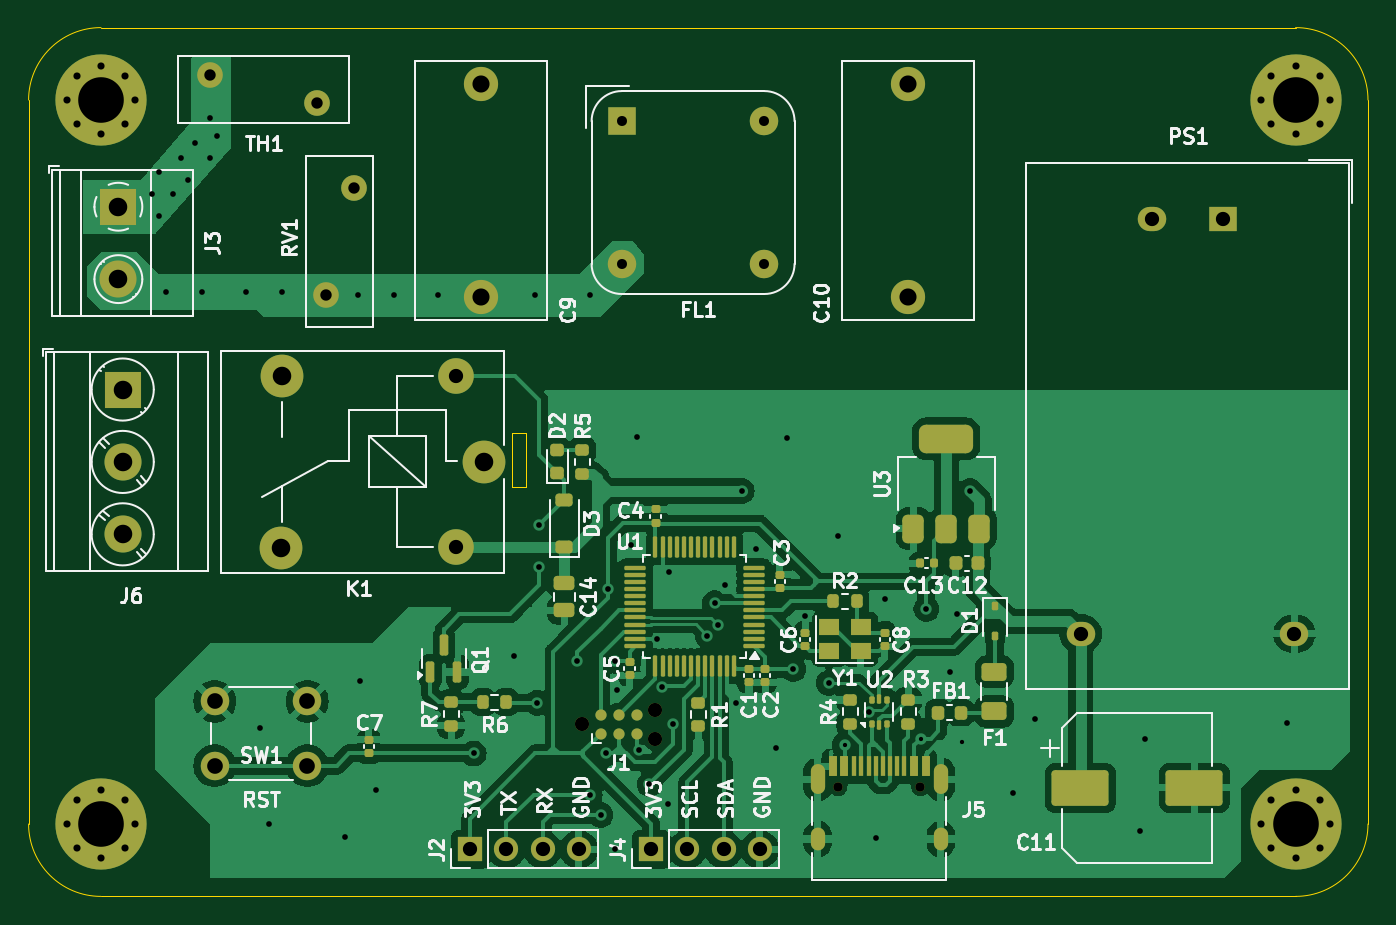
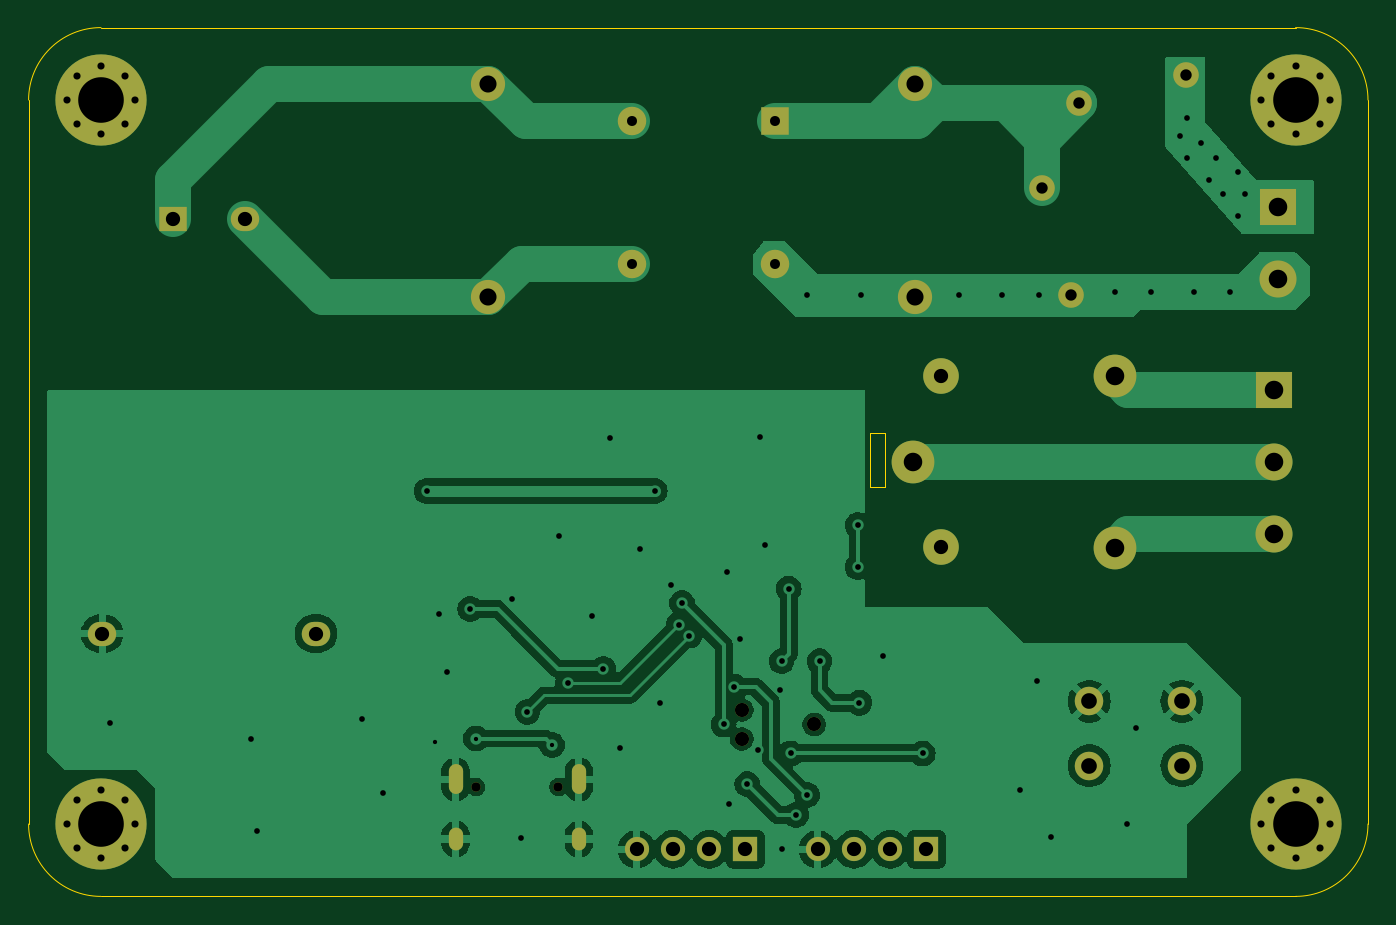
Circuit board: 10 layer files. Board 94.0 x 61.0 mm.
- bottom_copper: STM32_base-B_Cu.gbr (67694 bytes)
- bottom_mask: STM32_base-B_Mask.gbr (3236 bytes)
- paste: STM32_base-B_Paste.gbr (463 bytes)
- bottom_silk: STM32_base-B_Silkscreen.gbr (464 bytes)
- outline: STM32_base-Edge_Cuts.gbr (1083 bytes)
- top_copper: STM32_base-F_Cu.gbr (128533 bytes)
- top_mask: STM32_base-F_Mask.gbr (9999 bytes)
- paste: STM32_base-F_Paste.gbr (7076 bytes)
- top_silk: STM32_base-F_Silkscreen.gbr (65166 bytes)
- drill: STM32_base.drl (3343 bytes)

=== bottom_copper: STM32_base-B_Cu.gbr (67694 bytes, source omitted) ===
=== bottom_mask: STM32_base-B_Mask.gbr ===
%TF.GenerationSoftware,KiCad,Pcbnew,8.0.1*%
%TF.CreationDate,2024-04-05T21:06:31+06:30*%
%TF.ProjectId,STM32_base,53544d33-325f-4626-9173-652e6b696361,rev?*%
%TF.SameCoordinates,PX48ab840PY853a720*%
%TF.FileFunction,Soldermask,Bot*%
%TF.FilePolarity,Negative*%
%FSLAX46Y46*%
G04 Gerber Fmt 4.6, Leading zero omitted, Abs format (unit mm)*
G04 Created by KiCad (PCBNEW 8.0.1) date 2024-04-05 21:06:31*
%MOMM*%
%LPD*%
G01*
G04 APERTURE LIST*
%ADD10C,0.800000*%
%ADD11C,6.400000*%
%ADD12C,1.800000*%
%ADD13R,1.700000X1.700000*%
%ADD14O,1.700000X1.700000*%
%ADD15R,2.600000X2.600000*%
%ADD16C,2.600000*%
%ADD17C,2.400000*%
%ADD18C,0.990600*%
%ADD19C,0.650000*%
%ADD20O,1.000000X2.100000*%
%ADD21O,1.000000X1.600000*%
%ADD22R,2.000000X2.000000*%
%ADD23C,2.000000*%
%ADD24C,3.000000*%
%ADD25C,2.500000*%
%ADD26R,2.000000X1.700000*%
%ADD27O,2.000000X1.700000*%
G04 APERTURE END LIST*
D10*
%TO.C,H3*%
X86500000Y5080000D03*
X87202944Y6777056D03*
X87202944Y3382944D03*
X88900000Y7480000D03*
D11*
X88900000Y5080000D03*
D10*
X88900000Y2680000D03*
X90597056Y6777056D03*
X90597056Y3382944D03*
X91300000Y5080000D03*
%TD*%
D12*
%TO.C,TH1*%
X20260000Y55642000D03*
X12760000Y57642000D03*
%TD*%
D13*
%TO.C,J4*%
X43688000Y3302000D03*
D14*
X46228000Y3302000D03*
X48768000Y3302000D03*
X51308000Y3302000D03*
%TD*%
D15*
%TO.C,J6*%
X6604000Y35565000D03*
D16*
X6604000Y30485000D03*
X6604000Y25405000D03*
%TD*%
D17*
%TO.C,C10*%
X61722000Y57030000D03*
X61722000Y42030000D03*
%TD*%
D18*
%TO.C,J1*%
X38862000Y12065000D03*
X43942000Y13081000D03*
X43942000Y11049000D03*
%TD*%
D19*
%TO.C,J5*%
X56800000Y7680000D03*
X62580000Y7680000D03*
D20*
X55370000Y8210000D03*
D21*
X55370000Y4030000D03*
D20*
X64010000Y8210000D03*
D21*
X64010000Y4030000D03*
%TD*%
D15*
%TO.C,J3*%
X6299000Y48392000D03*
D16*
X6299000Y43312000D03*
%TD*%
D22*
%TO.C,FL1*%
X41624500Y54387500D03*
D23*
X51624500Y54387500D03*
X41624500Y44387500D03*
X51624500Y44387500D03*
%TD*%
D13*
%TO.C,J2*%
X30988000Y3302000D03*
D14*
X33528000Y3302000D03*
X36068000Y3302000D03*
X38608000Y3302000D03*
%TD*%
D24*
%TO.C,K1*%
X31930000Y30480000D03*
D25*
X29980000Y36530000D03*
D24*
X17780000Y36530000D03*
X17730000Y24480000D03*
D25*
X29980000Y24530000D03*
%TD*%
D23*
%TO.C,SW1*%
X13058000Y13680000D03*
X19558000Y13680000D03*
X13058000Y9180000D03*
X19558000Y9180000D03*
%TD*%
D10*
%TO.C,H4*%
X2680000Y55880000D03*
X3382944Y57577056D03*
X3382944Y54182944D03*
X5080000Y58280000D03*
D11*
X5080000Y55880000D03*
D10*
X5080000Y53480000D03*
X6777056Y57577056D03*
X6777056Y54182944D03*
X7480000Y55880000D03*
%TD*%
D17*
%TO.C,C9*%
X31750000Y57030000D03*
X31750000Y42030000D03*
%TD*%
D12*
%TO.C,RV1*%
X22844000Y49724000D03*
X20844000Y42224000D03*
%TD*%
D10*
%TO.C,H2*%
X86500000Y55880000D03*
X87202944Y57577056D03*
X87202944Y54182944D03*
X88900000Y58280000D03*
D11*
X88900000Y55880000D03*
D10*
X88900000Y53480000D03*
X90597056Y57577056D03*
X90597056Y54182944D03*
X91300000Y55880000D03*
%TD*%
%TO.C,H1*%
X2680000Y5080000D03*
X3382944Y6777056D03*
X3382944Y3382944D03*
X5080000Y7480000D03*
D11*
X5080000Y5080000D03*
D10*
X5080000Y2680000D03*
X6777056Y6777056D03*
X6777056Y3382944D03*
X7480000Y5080000D03*
%TD*%
D26*
%TO.C,PS1*%
X83820000Y47517500D03*
D27*
X78820000Y47517500D03*
X88820000Y18437500D03*
X73820000Y18437500D03*
%TD*%
M02*

=== paste: STM32_base-B_Paste.gbr ===
%TF.GenerationSoftware,KiCad,Pcbnew,8.0.1*%
%TF.CreationDate,2024-04-05T21:06:31+06:30*%
%TF.ProjectId,STM32_base,53544d33-325f-4626-9173-652e6b696361,rev?*%
%TF.SameCoordinates,PX48ab840PY853a720*%
%TF.FileFunction,Paste,Bot*%
%TF.FilePolarity,Positive*%
%FSLAX46Y46*%
G04 Gerber Fmt 4.6, Leading zero omitted, Abs format (unit mm)*
G04 Created by KiCad (PCBNEW 8.0.1) date 2024-04-05 21:06:31*
%MOMM*%
%LPD*%
G01*
G04 APERTURE LIST*
G04 APERTURE END LIST*
M02*

=== bottom_silk: STM32_base-B_Silkscreen.gbr ===
%TF.GenerationSoftware,KiCad,Pcbnew,8.0.1*%
%TF.CreationDate,2024-04-05T21:06:31+06:30*%
%TF.ProjectId,STM32_base,53544d33-325f-4626-9173-652e6b696361,rev?*%
%TF.SameCoordinates,PX48ab840PY853a720*%
%TF.FileFunction,Legend,Bot*%
%TF.FilePolarity,Positive*%
%FSLAX46Y46*%
G04 Gerber Fmt 4.6, Leading zero omitted, Abs format (unit mm)*
G04 Created by KiCad (PCBNEW 8.0.1) date 2024-04-05 21:06:31*
%MOMM*%
%LPD*%
G01*
G04 APERTURE LIST*
G04 APERTURE END LIST*
M02*

=== outline: STM32_base-Edge_Cuts.gbr ===
%TF.GenerationSoftware,KiCad,Pcbnew,8.0.1*%
%TF.CreationDate,2024-04-05T21:06:31+06:30*%
%TF.ProjectId,STM32_base,53544d33-325f-4626-9173-652e6b696361,rev?*%
%TF.SameCoordinates,PX48ab840PY853a720*%
%TF.FileFunction,Profile,NP*%
%FSLAX46Y46*%
G04 Gerber Fmt 4.6, Leading zero omitted, Abs format (unit mm)*
G04 Created by KiCad (PCBNEW 8.0.1) date 2024-04-05 21:06:31*
%MOMM*%
%LPD*%
G01*
G04 APERTURE LIST*
%TA.AperFunction,Profile*%
%ADD10C,0.100000*%
%TD*%
G04 APERTURE END LIST*
D10*
X5080000Y60960000D02*
X88900000Y60960000D01*
X93980000Y5080000D02*
G75*
G02*
X88900000Y0I-5080000J0D01*
G01*
X5080000Y0D02*
G75*
G02*
X0Y5080000I0J5080000D01*
G01*
X88900000Y60960000D02*
G75*
G02*
X93980000Y55880000I0J-5080000D01*
G01*
X34925000Y28702000D02*
X33909000Y28702000D01*
X0Y5080000D02*
X0Y55880000D01*
X88900000Y0D02*
X5080000Y0D01*
X34925000Y32512000D02*
X34925000Y28702000D01*
X33909000Y32512000D02*
X34925000Y32512000D01*
X33909000Y28702000D02*
X33909000Y32512000D01*
X93980000Y55880000D02*
X93980000Y5080000D01*
X0Y55880000D02*
G75*
G02*
X5080000Y60960000I5080000J0D01*
G01*
M02*

=== top_copper: STM32_base-F_Cu.gbr (128533 bytes, source omitted) ===
=== top_mask: STM32_base-F_Mask.gbr (9999 bytes, source omitted) ===
=== paste: STM32_base-F_Paste.gbr (7076 bytes, source omitted) ===
=== top_silk: STM32_base-F_Silkscreen.gbr (65166 bytes, source omitted) ===
=== drill: STM32_base.drl ===
M48
; DRILL file {KiCad 8.0.1} date 2024-04-05T21:07:11+0630
; FORMAT={-:-/ absolute / metric / decimal}
; #@! TF.CreationDate,2024-04-05T21:07:11+06:30
; #@! TF.GenerationSoftware,Kicad,Pcbnew,8.0.1
; #@! TF.FileFunction,MixedPlating,1,2
FMAT,2
METRIC
; #@! TA.AperFunction,Plated,PTH,ViaDrill
T1C0.300
; #@! TA.AperFunction,Plated,PTH,ViaDrill
T2C0.400
; #@! TA.AperFunction,Plated,PTH,ComponentDrill
T3C0.500
; #@! TA.AperFunction,Plated,PTH,ComponentDrill
T4C0.600
; #@! TA.AperFunction,Plated,PTH,ComponentDrill
T5C0.700
; #@! TA.AperFunction,Plated,PTH,ComponentDrill
T6C0.800
; #@! TA.AperFunction,Plated,PTH,ComponentDrill
T7C1.000
; #@! TA.AperFunction,Plated,PTH,ComponentDrill
T8C1.100
; #@! TA.AperFunction,Plated,PTH,ComponentDrill
T9C1.200
; #@! TA.AperFunction,Plated,PTH,ComponentDrill
T10C1.300
; #@! TA.AperFunction,Plated,PTH,ComponentDrill
T11C3.200
; #@! TA.AperFunction,NonPlated,NPTH,ComponentDrill
T12C0.650
; #@! TA.AperFunction,NonPlated,NPTH,ComponentDrill
T13C0.991
%
G90
G05
T1
X57.252Y10.617
X62.586Y11.074
X65.481Y10.82
T2
X8.636Y49.276
X9.144Y50.8
X9.144Y47.752
X9.652Y42.418
X10.16Y49.276
X10.668Y51.816
X11.176Y50.292
X11.684Y52.832
X12.192Y42.418
X12.7Y54.61
X12.7Y51.816
X13.208Y53.34
X15.24Y42.418
X16.256Y11.811
X16.891Y5.08
X17.78Y42.418
X22.225Y4.191
X23.114Y42.164
X23.241Y15.113
X24.384Y7.493
X25.654Y42.164
X28.702Y42.164
X31.242Y10.033
X34.036Y16.891
X35.56Y42.164
X35.687Y13.589
X35.814Y26.052
X35.814Y23.114
X38.481Y16.51
X39.37Y42.164
X39.37Y7.112
X40.132Y5.715
X40.513Y10.033
X40.64Y21.59
X41.148Y16.51
X41.148Y3.302
X41.275Y14.478
X42.291Y24.638
X42.672Y32.258
X42.799Y10.287
X43.561Y7.874
X44.069Y18.034
X44.456Y14.726
X44.831Y6.477
X44.958Y22.733
X45.212Y12.065
X47.635Y18.298
X48.133Y20.574
X48.377Y19.04
X48.895Y21.844
X49.657Y13.589
X50.038Y28.448
X51.054Y24.384
X52.451Y10.414
X53.213Y32.131
X53.645Y15.951
X54.483Y19.685
X56.134Y14.986
X56.769Y25.273
X58.979Y12.954
X59.436Y4.064
X60.096Y20.879
X62.992Y20.168
X64.618Y15.748
X65.151Y19.812
X66.04Y28.448
X69.088Y7.239
X70.612Y12.446
X77.978Y4.572
X78.359Y11.049
X88.265Y12.192
T3
X2.68Y55.88
X2.68Y5.08
X3.383Y57.577
X3.383Y54.183
X3.383Y6.777
X3.383Y3.383
X5.08Y58.28
X5.08Y53.48
X5.08Y7.48
X5.08Y2.68
X6.777Y57.577
X6.777Y54.183
X6.777Y6.777
X6.777Y3.383
X7.48Y55.88
X7.48Y5.08
X86.5Y55.88
X86.5Y5.08
X87.203Y57.577
X87.203Y54.183
X87.203Y6.777
X87.203Y3.383
X88.9Y58.28
X88.9Y53.48
X88.9Y7.48
X88.9Y2.68
X90.597Y57.577
X90.597Y54.183
X90.597Y6.777
X90.597Y3.383
X91.3Y55.88
X91.3Y5.08
T5
X41.624Y54.387
X41.624Y44.387
X51.624Y54.387
X51.624Y44.387
T6
X12.76Y57.642
X20.26Y55.642
X20.844Y42.224
X22.844Y49.724
T7
X29.98Y36.53
X29.98Y24.53
X30.988Y3.302
X33.528Y3.302
X36.068Y3.302
X38.608Y3.302
X43.688Y3.302
X46.228Y3.302
X48.768Y3.302
X51.308Y3.302
X73.82Y18.438
X78.82Y47.517
X83.82Y47.517
X88.82Y18.438
T8
X13.058Y13.68
X13.058Y9.18
X19.558Y13.68
X19.558Y9.18
T9
X31.75Y57.03
X31.75Y42.03
X61.722Y57.03
X61.722Y42.03
T10
X6.299Y48.392
X6.299Y43.312
X6.604Y35.565
X6.604Y30.485
X6.604Y25.405
X17.73Y24.48
X17.78Y36.53
X31.93Y30.48
T11
X5.08Y55.88
X5.08Y5.08
X88.9Y55.88
X88.9Y5.08
T12
X56.8Y7.68
X62.58Y7.68
T13
X38.862Y12.065
X43.942Y13.081
X43.942Y11.049
T4
G00X55.37Y8.76
M15
G01X55.37Y7.66
M16
G05
G00X55.37Y4.33
M15
G01X55.37Y3.73
M16
G05
G00X64.01Y8.76
M15
G01X64.01Y7.66
M16
G05
G00X64.01Y4.33
M15
G01X64.01Y3.73
M16
G05
M30

